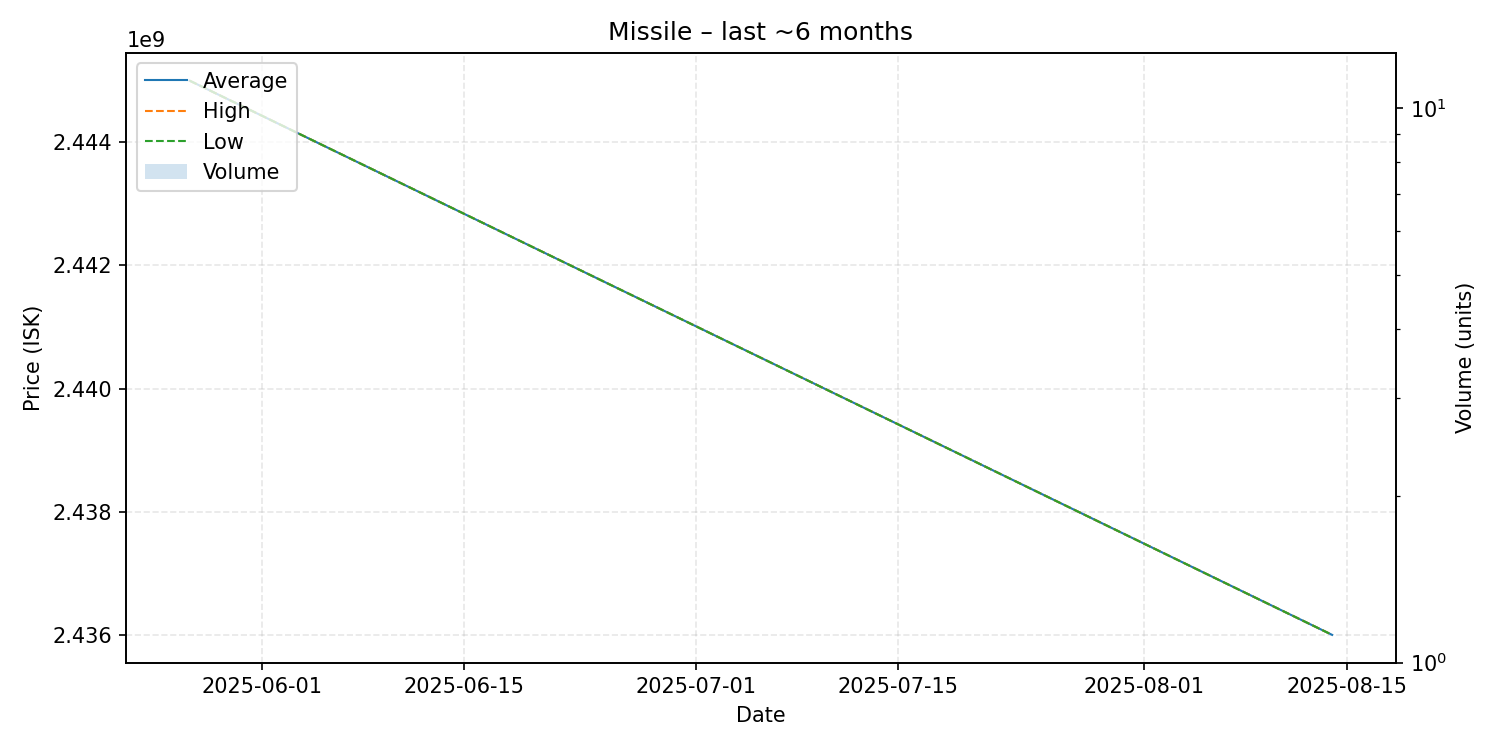

Data behind this chart, as committed beside it:
date, average, highest, lowest, order_count, volume
2025-05-27, 2445000000, 2445000000, 2445000000, 1, 1
2025-08-14, 2436000000, 2436000000, 2436000000, 1, 1
